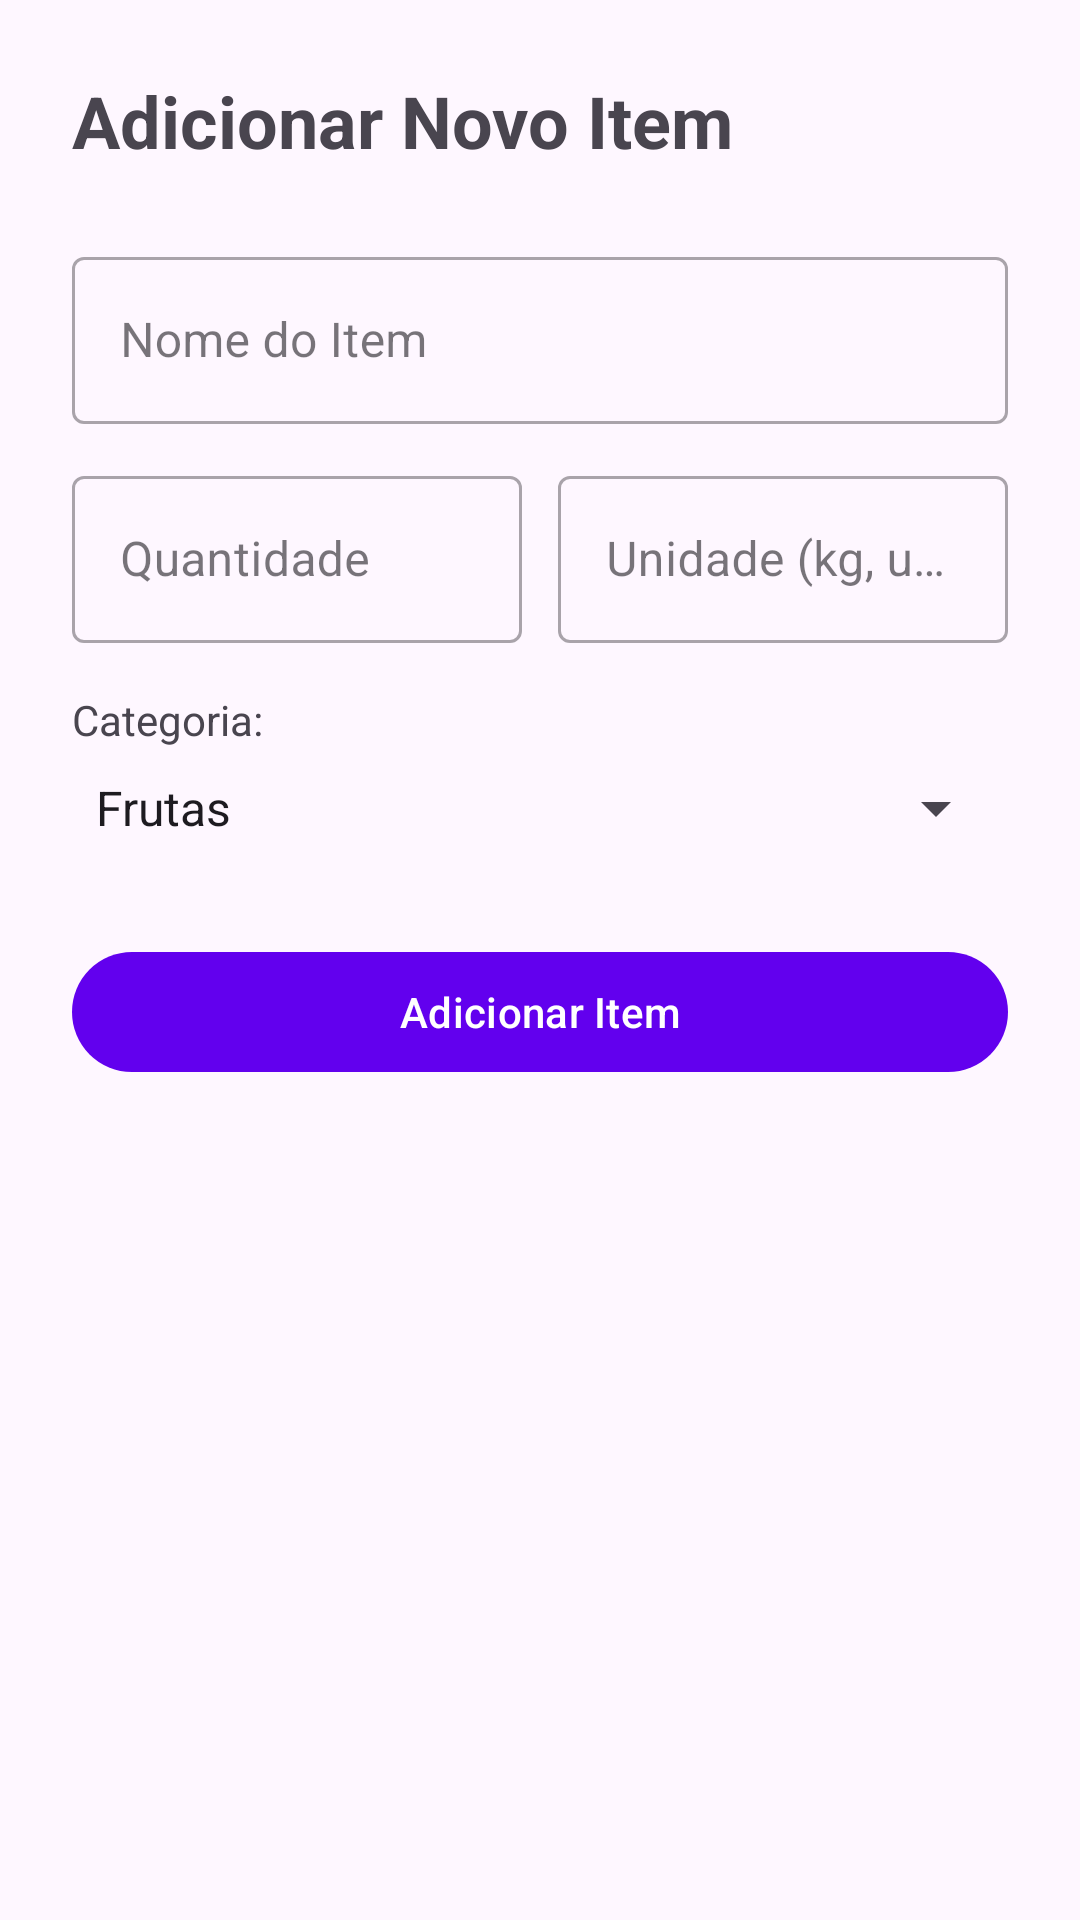

This screen was rendered from an Android layout file. Write that file and the resources it references.
<!-- AndroidManifest.xml: application theme Theme.ListaDeCompras -->
<!-- res/layout/activity_add_item.xml -->
<?xml version="1.0" encoding="utf-8"?>
<androidx.constraintlayout.widget.ConstraintLayout xmlns:android="http://schemas.android.com/apk/res/android"
    xmlns:app="http://schemas.android.com/apk/res-auto"
    xmlns:tools="http://schemas.android.com/tools"
    android:layout_width="match_parent"
    android:layout_height="match_parent"
    android:padding="24dp"
    tools:context=".AddItemActivity">

    <TextView
        android:id="@+id/tvTituloAddItem"
        android:layout_width="wrap_content"
        android:layout_height="wrap_content"
        android:text="Adicionar Novo Item"
        android:textSize="24sp"
        android:textStyle="bold"
        app:layout_constraintTop_toTopOf="parent"
        app:layout_constraintStart_toStartOf="parent" />

    
    <com.google.android.material.textfield.TextInputLayout
        android:id="@+id/textInputLayoutNomeItem"
        style="@style/Widget.MaterialComponents.TextInputLayout.OutlinedBox"
        android:layout_width="0dp"
        android:layout_height="wrap_content"
        android:hint="Nome do Item"
        android:layout_marginTop="24dp"
        app:layout_constraintTop_toBottomOf="@id/tvTituloAddItem"
        app:layout_constraintStart_toStartOf="parent"
        app:layout_constraintEnd_toEndOf="parent">

        <com.google.android.material.textfield.TextInputEditText
            android:id="@+id/edtNomeAddItem"
            android:layout_width="match_parent"
            android:layout_height="wrap_content"
            android:inputType="textCapSentences" />
    </com.google.android.material.textfield.TextInputLayout>

    
    <com.google.android.material.textfield.TextInputLayout
        android:id="@+id/textInputLayoutQuantidade"
        style="@style/Widget.MaterialComponents.TextInputLayout.OutlinedBox"
        android:layout_width="0dp"
        android:layout_height="wrap_content"
        android:hint="Quantidade"
        android:layout_marginTop="12dp"
        app:layout_constraintTop_toBottomOf="@id/textInputLayoutNomeItem"
        app:layout_constraintStart_toStartOf="parent"
        app:layout_constraintEnd_toStartOf="@id/textInputLayoutUnidade">

        <com.google.android.material.textfield.TextInputEditText
            android:id="@+id/edtQuantidadeAddItem"
            android:layout_width="match_parent"
            android:layout_height="wrap_content"
            android:inputType="number" />
    </com.google.android.material.textfield.TextInputLayout>

    
    <com.google.android.material.textfield.TextInputLayout
        android:id="@+id/textInputLayoutUnidade"
        style="@style/Widget.MaterialComponents.TextInputLayout.OutlinedBox"
        android:layout_width="0dp"
        android:layout_height="wrap_content"
        android:hint="Unidade (kg, un, l)"
        android:layout_marginTop="12dp"
        android:layout_marginStart="12dp"
        app:layout_constraintTop_toBottomOf="@id/textInputLayoutNomeItem"
        app:layout_constraintStart_toEndOf="@id/textInputLayoutQuantidade"
        app:layout_constraintEnd_toEndOf="parent">

        <com.google.android.material.textfield.TextInputEditText
            android:id="@+id/edtUnidadeAddItem"
            android:layout_width="match_parent"
            android:layout_height="wrap_content"
            android:inputType="text" />
    </com.google.android.material.textfield.TextInputLayout>

    
    <TextView
        android:id="@+id/tvCategoria"
        android:layout_width="wrap_content"
        android:layout_height="wrap_content"
        android:text="Categoria:"
        android:layout_marginTop="16dp"
        app:layout_constraintTop_toBottomOf="@id/textInputLayoutQuantidade"
        app:layout_constraintStart_toStartOf="parent" />

    <Spinner
        android:id="@+id/spinnerCategoriaAddItem"
        android:layout_width="0dp"
        android:layout_height="wrap_content"
        android:entries="@array/categorias_array"
        android:layout_marginTop="8dp"
        app:layout_constraintTop_toBottomOf="@id/tvCategoria"
        app:layout_constraintStart_toStartOf="parent"
        app:layout_constraintEnd_toEndOf="parent" />

    
    <com.google.android.material.button.MaterialButton
        android:id="@+id/btnAdicionarItem"
        android:layout_width="0dp"
        android:layout_height="wrap_content"
        android:text="Adicionar Item"
        android:layout_marginTop="32dp"
        app:layout_constraintTop_toBottomOf="@id/spinnerCategoriaAddItem"
        app:layout_constraintStart_toStartOf="parent"
        app:layout_constraintEnd_toEndOf="parent" />

</androidx.constraintlayout.widget.ConstraintLayout>
<!-- resources referenced by this layout -->
<resources>
  <string-array name="categorias_array">
          <item>Frutas</item>
          <item>Vegetais</item>
          <item>Carnes</item>
          <item>Laticínios</item>
          <item>Padaria</item>
          <item>Bebidas</item>
          <item>Limpeza</item>
          <item>Higiene Pessoal</item>
          <item>Outros</item>
      </string-array>
  <style name="Theme.ListaDeCompras" parent="Theme.Material3.DayNight.NoActionBar">
          <item name="colorPrimary">@color/purple_500</item>
          <item name="colorOnPrimary">@color/white</item>
      </style>
  <!-- not gathered from this repository: default colours our renderer supplied (Android Studio template values) -->
  <color name="purple_500">#FF6200EE</color>
  <color name="white">#FFFFFFFF</color>
</resources>
